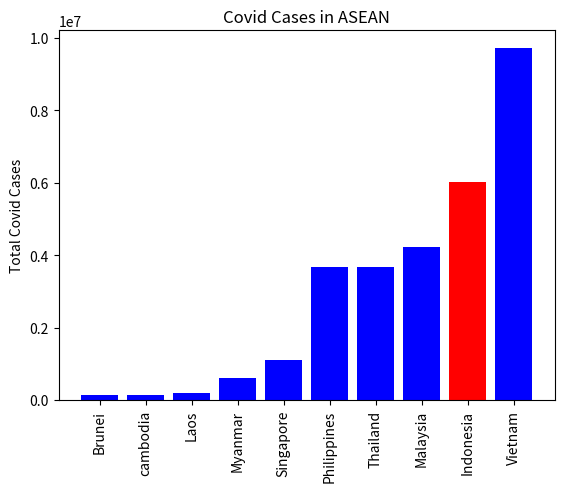

Recreate this plot in Python.
import matplotlib.pyplot as plt
import numpy as np
import pandas as pd

countries = ('Brunei', 'cambodia', 'Indonesia', 'Laos', 'Malaysia', 'Myanmar', 'Philippines', 'Singapore', 'Thailand', 'Vietnam')
cases = (135430, 135714, 6018048, 181967, 4219395, 611674, 3678968, 1101438, 3684755, 9716282)

df = pd.DataFrame ({
    'Country':countries,
    'Case': cases,
})
df.sort_values(by='Case', inplace=True)

x_coords = np.arange(len(df))
colors = ['#0000FF' for _ in range(len(df))]
colors[-2] = '#FF0000'
plt.bar(x_coords, df['Case'], tick_label = df['Country'], color=colors)
plt.xticks(rotation=90)
plt.ylabel('Total Covid Cases')
plt.title('Covid Cases in ASEAN')
plt.show()